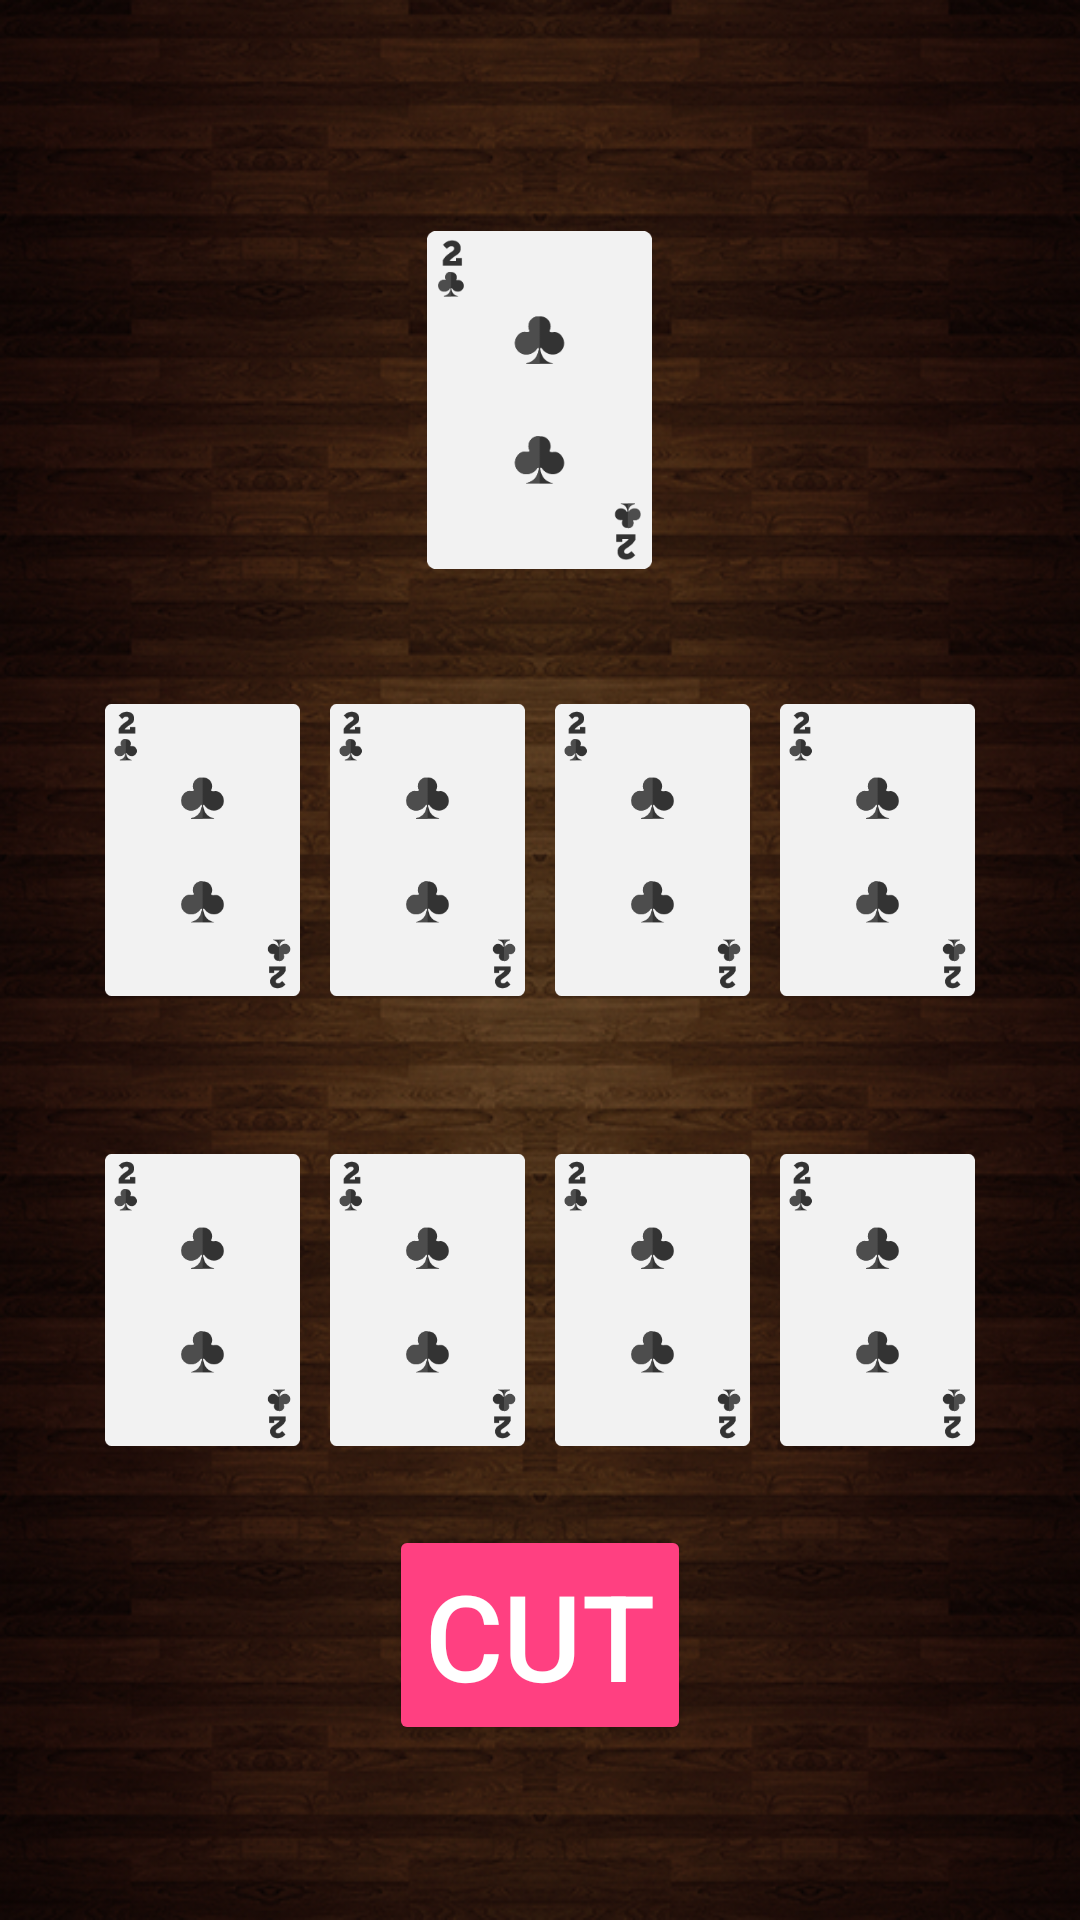

Reconstruct the res/layout file that produces this screen, plus the resources it refers to.
<!-- AndroidManifest.xml: application theme AppTheme -->
<!-- res/layout/activity_single_player.xml -->
<?xml version="1.0" encoding="utf-8"?>
<LinearLayout xmlns:android="http://schemas.android.com/apk/res/android"
    xmlns:tools="http://schemas.android.com/tools"
    android:layout_width="match_parent"
    android:layout_height="match_parent"
    android:orientation="vertical"
    android:background="@drawable/newbg"
    android:layout_centerInParent="true"
    tools:context="com.lmntrx.kazhutha.SinglePlayer"
    android:weightSum="1"
    >

    <RelativeLayout
        android:layout_weight="1"
        android:layout_width="match_parent"
        android:layout_height="match_parent"
        android:orientation="vertical"
        android:background="@drawable/fail"
        android:id="@+id/loseLayout"
        android:visibility="gone"
        >

        <TextView

            android:layout_width="wrap_content"
            android:layout_height="wrap_content"
            android:gravity="bottom"
            android:text="Score:0"
            android:id="@+id/scoreBoard"
            android:textSize="50sp"
            android:textStyle="bold"
            android:layout_alignParentTop="true"
            android:layout_centerHorizontal="true" />

        <Button

            android:layout_marginEnd="-8dp"
            android:layout_marginStart="-8dp"
            android:layout_marginLeft="-8dp"
            android:layout_marginRight="-8dp"
            android:layout_marginBottom="-8dp"
            android:theme="@style/buttonTheme"
            android:layout_centerHorizontal="true"
            android:layout_width="match_parent"
            android:layout_height="wrap_content"
            android:text="Play Again"
            android:textSize="40dp"
            android:onClick="restartGame"
            android:id="@+id/restartButton"
            android:layout_alignParentBottom="true"
          />

    </RelativeLayout>

    <RelativeLayout

        android:layout_weight="1"
        android:layout_width="match_parent"
        android:layout_height="match_parent"
        android:gravity="center_vertical"

        android:id="@+id/computerCards"
        android:visibility="visible"
        >

        <ImageView
            android:layout_width="@dimen/card_width"
            android:layout_height="@dimen/card_height"
            android:src="@drawable/c2"
            android:layout_centerHorizontal="true"
            android:id="@+id/computerCard" />

        <GridLayout

            android:layout_centerHorizontal="true"
            android:layout_below="@id/computerCard"
            android:layout_width="wrap_content"
            android:layout_height="wrap_content"
            android:columnCount="4"
            android:rowCount="2"

            android:id="@+id/userCards"
            android:visibility="visible"
            >

            <ImageView
                android:layout_width="@dimen/card_width"
                android:layout_height="@dimen/card_height"
                android:layout_column="0"
                android:layout_row="0"
                android:onClick="playCard"
                android:tag="0"
                android:padding="5dp"
                android:id="@+id/card0"
                android:src="@drawable/c2"/>

            <ImageView
                android:layout_width="@dimen/card_width"
                android:layout_height="@dimen/card_height"
                android:layout_column="1"
                android:padding="5dp"
                android:layout_row="0"
                android:onClick="playCard"
                android:tag="1"
                android:id="@+id/card1"
                android:src="@drawable/c2"/>


            <ImageView
                android:layout_width="@dimen/card_width"
                android:layout_height="@dimen/card_height"
                android:layout_column="2"
                android:padding="5dp"
                android:layout_row="0"
                android:onClick="playCard"
                android:tag="2"
                android:id="@+id/card2"
                android:src="@drawable/c2"/>

            <ImageView
                android:layout_width="@dimen/card_width"
                android:layout_height="@dimen/card_height"
                android:layout_column="3"
                android:padding="5dp"
                android:layout_row="0"
                android:onClick="playCard"
                android:tag="3"
                android:id="@+id/card3"
                android:src="@drawable/c2"/>


            <ImageView
                android:layout_width="@dimen/card_width"
                android:layout_height="@dimen/card_height"
                android:layout_column="0"
                android:padding="5dp"
                android:onClick="playCard"
                android:tag="4"
                android:layout_row="1"
                android:id="@+id/card4"
                android:src="@drawable/c2"/>

            <ImageView
                android:layout_width="@dimen/card_width"
                android:layout_height="@dimen/card_height"
                android:layout_column="1"
                android:layout_row="1"
                android:onClick="playCard"
                android:tag="5"
                android:padding="5dp"
                android:id="@+id/card5"
                android:src="@drawable/c2"/>


            <ImageView
                android:layout_width="@dimen/card_width"
                android:layout_height="@dimen/card_height"
                android:layout_column="2"
                android:layout_row="1"
                android:onClick="playCard"
                android:tag="6"
                android:padding="5dp"
                android:id="@+id/card6"
                android:src="@drawable/c2"/>
            <ImageView
                android:layout_width="@dimen/card_width"
                android:layout_height="@dimen/card_height"
                android:layout_column="3"
                android:layout_row="1"
                android:onClick="playCard"
                android:tag="7"
                android:padding="5dp"
                android:id="@+id/card7"
                android:src="@drawable/c2"/>

        </GridLayout>

        <Button
            android:theme="@style/buttonTheme2"



            android:layout_centerHorizontal="true"

            android:textSize="40sp"
            android:layout_below="@id/userCards"
            android:layout_width="wrap_content"
            android:layout_height="wrap_content"
            android:text="Cut"
            android:onClick="generateNewCard"
            android:id="@+id/passButton"
            android:layout_margin="-8dp"
             />

    </RelativeLayout>


</LinearLayout>
<!-- resources referenced by this layout -->
<resources>
  <dimen name="card_height"> 100dp</dimen>
  <dimen name="card_width"> 50dp</dimen>
  <!-- drawable c2: png bitmap (drawable, 6530 bytes) -->
  <!-- drawable fail: png bitmap (drawable, 83913 bytes) -->
  <!-- drawable newbg: png bitmap (drawable, 561427 bytes) -->
  <style name="buttonTheme" parent="Widget.AppCompat.Button.Colored">
         <item name="android:colorBackground">@color/buttonColor1</item>
      </style>
  <style name="buttonTheme2" parent="Widget.AppCompat.Button.Colored">
          <item name="colorButtonNormal">@color/buttonColor2</item>
      </style>
  <style name="AppTheme" parent="Theme.AppCompat.Light.DarkActionBar">
          
          <item name="colorPrimary">@color/colorPrimary</item>
          <item name="colorPrimaryDark">@color/colorPrimaryDark</item>
          <item name="colorAccent">@color/colorAccent</item>
      </style>
  <color name="buttonColor1">#FF4081</color>
  <color name="buttonColor2">#FF4081</color>
  <color name="colorPrimary">#3F51B5</color>
  <color name="colorPrimaryDark">#303F9F</color>
  <color name="colorAccent">#FF4081</color>
</resources>
